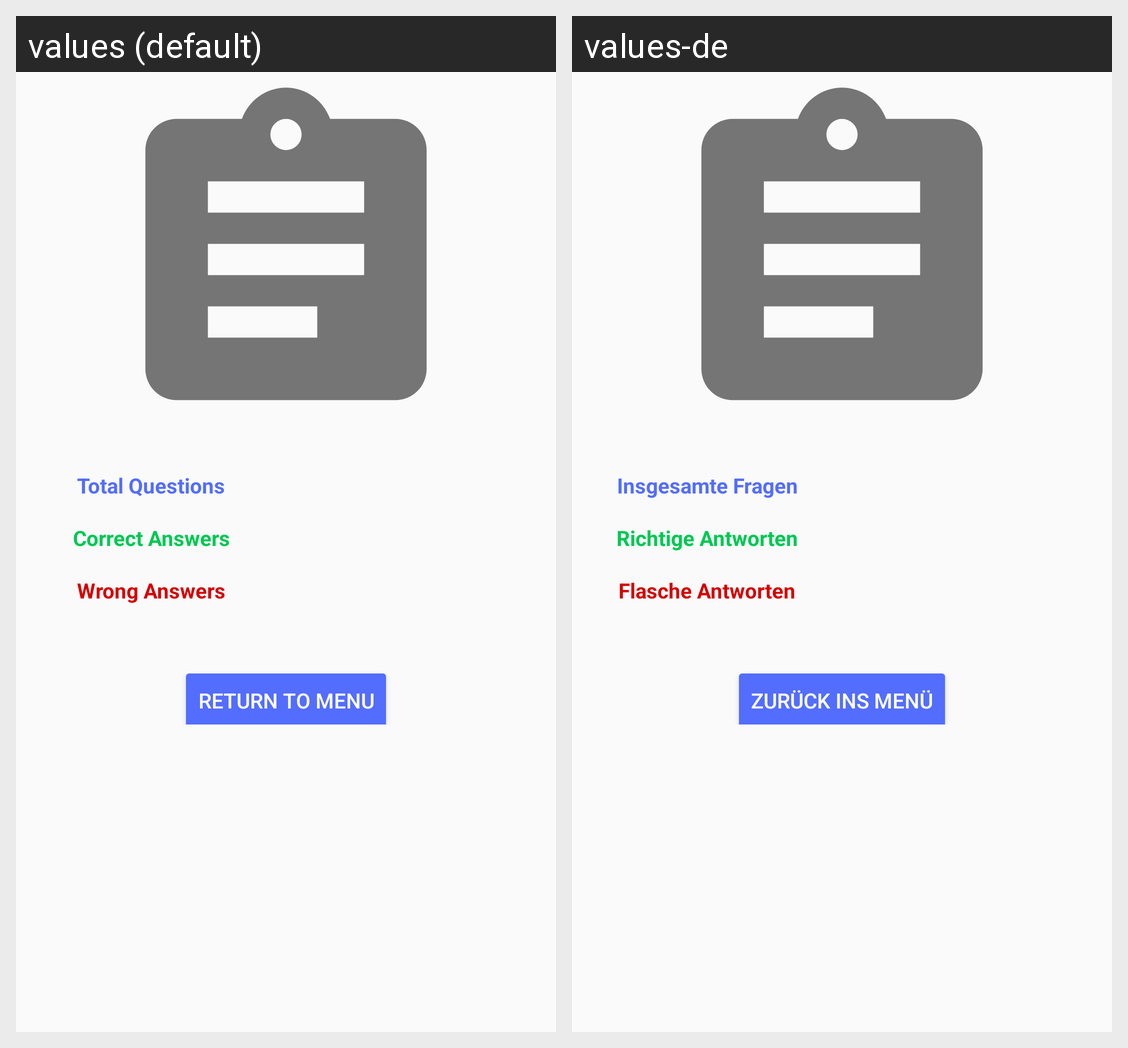

The Android screen above is rendered under two locales of the same app. Produce the string resources it draws, with the default and per-locale values.
Android screen res/layout/activity_trivia_game_results.xml rendered under 2 locales, left to right: values (default), values-de. Device: Nexus 5 (rendered at 1080×1920; each locale shown at half size, 540×960, under a caption strip naming it); theme AppTheme.
Strings drawn on this screen, with the default value and each locale's value (text and hints the layout hard-codes, and strings that could not be matched under every locale, appear in the picture but are not listed):

ui_results_total
  values: Total Questions
  values-de: Insgesamte Fragen

ui_results_correct
  values: Correct Answers
  values-de: Richtige Antworten

ui_results_wrong
  values: Wrong Answers
  values-de: Flasche Antworten

ui_return_to_menu
  values: Return to Menu
  values-de: Zurück ins Menü
